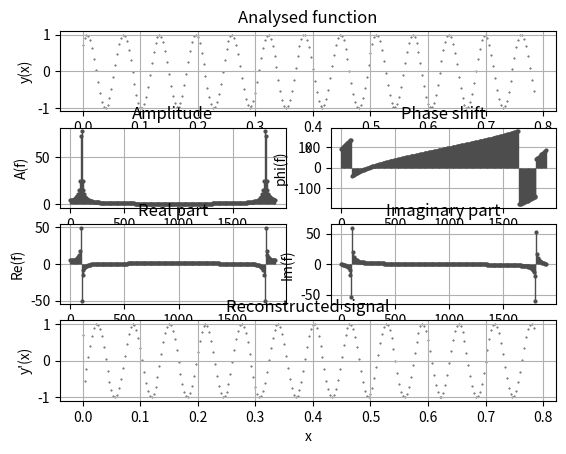

Here is the Python script that generated this plot:
import matplotlib.pyplot as plt
import numpy as np
from numpy import sin, cos, pi


def dft(x: np.ndarray, y: np.ndarray):
    """
    Perform a Discrete Fourier Transform on a y(x) function.
    """
    # Number of samples
    N = len(x)

    # Frequency increment (sampling frequency reciprocal)
    df = 1 / x[-1] * 2*pi

    # Symmetry axis
    f_sym = 1 / (2 * df) * x[-1]

    # Frequency domain
    f = np.linspace(0, N * df, N)

    results = {
        'f': f,
        're': np.array([]),
        'im': np.array([])
    }
    for k in range(N):
        re = 0
        im = 0
        for n in range(N):
            re += y[n]*cos(2*pi/N*k*n)
            im += y[n]*sin(2*pi/N*k*n)
        results['re'] = np.append(results['re'], re)
        results['im'] = np.append(results['im'], im)

    return results

def ift(dft: dict, x):
    f, re, im = dft.values()

    N = len(f)

    results = {
        'x': x,
        're': np.array([]),
        'im': np.array([])
    }

    for n in range(N):
        re_i = 0
        im_i = 0
        for k in range(N):
            re_i += re[k]*cos(2*pi/N*k*n) - im[k]*sin(2*pi/N*k*n)
            im_i += re[k]*sin(2*pi/N*k*n) - im[k]*cos(2*pi/N*k*n)
        results['re'] = np.append(results['re'], re_i/N)
        results['im'] = np.append(results['im'], re_i/N)

    return results


# Define a function to be analysed
def function(x):
    # return sin(2*x) + 2*cos(5*x) + cos(20*x + 1.71) + sin(110*x -1.71) + 1.5*cos(50*x)
    # return 2*sin(2*x - pi/4) + 2*cos(5*x) + 3*cos(20*x) + 4*sin(110*x) + 0.2*cos(50*x)
    # return 2*sin(50*x - pi/4)
    return sin(100*x + pi/4)


# Main function
def main():
    # # # # # # # # # # # # # # # # # # # # # # # # # # # # # # # # # # # # # # # # # # # # # # # # # # # # # # # # # #
    # # # # # # # # # # # # # # # # # # # # # # # # #   S E T   U P   # # # # # # # # # # # # # # # # # # # # # # # # #
    # Sampling frequency (number of samples per unit)
    f_s = 300

    # Function interval
    x_end = pi/4

    # # # # # # # # # # # # # # # # # # # # # # # # # # # # # # # # # # # # # # # # # # # # # # # # # # # # # # # # # #

    # Function domain increment
    dx = 1/f_s

    # Generate a domain
    x = np.arange(0, x_end, dx)

    # Generate a function
    y = np.array([function(x) for x in x])

    # Compute Fourier transform
    dtft_dict = dft(x, y)

    # Compute inverse Fourier transform
    ift_dict = ift(dtft_dict, x)


    # # # # # # # # # # # # # # # # # # # # # # # # # # # # # # # # # # # # # # # # # # # # # # # # # # # # # # # # # #
    # # # # # # # # # # # # # # # # # # #   D A T A   P O S T P R O C E S S I N G   # # # # # # # # # # # # # # # # # #
    # Extract frequency, real and imaginary part, subsequently
    f, re, im = dtft_dict.values()

    # Compute each frequency magnitude
    amp = np.sqrt(re**2 + im**2)

    # Compute each frequency phase shift
    phi = np.arctan2(re, im)*180/pi

    # # # # # # # # # # # # # # # # # # # # # # # # # # # # # # # # # # # # # # # # # # # # # # # # # # # # # # # # # #
    # Extract real and imaginary part of original signal
    _, re_i, im_i = ift_dict.values()

    # # # # # # # # # # # # # # # # # # # # # # # # # # # # # # # # # # # # # # # # # # # # # # # # # # # # # # # # # #
    # # # # # # # # # # # # # # # # # # # # # # # # # #   P L O T   # # # # # # # # # # # # # # # # # # # # # # # # # #
    plot_data = {
        'xs': [x, f, f, f, f, x],
        'ys': [y, amp, phi, re, im, im_i],
        'plot_types': [plt.scatter, plt.stem, plt.stem, plt.stem, plt.stem, plt.scatter],
        'subplots': [411, 423, 424, 425, 426, 414],
        'titles': ['Analysed function', 'Amplitude', 'Phase shift', 'Real part', 'Imaginary part', 'Reconstructed signal'],
        'x_labels': ['x', 'f', 'f', 'f', 'f', 'x'],
        'y_labels': ['y(x)', 'A(f)', 'phi(f)', 'Re(f)', 'Im(f)', 'y\'(x)']
    }

    for i in range(len(plot_data['xs'])):
        plt.subplot(plot_data['subplots'][i])
        if i == 0 or i == len(plot_data['xs'])-1:
            plot_data['plot_types'][i](plot_data['xs'][i], plot_data['ys'][i], s=0.2, c='0.3')
        else:
            markerline, stemline, baseline = plot_data['plot_types'][i](plot_data['xs'][i], plot_data['ys'][i], linefmt='0.3', markerfmt='o')
            markerline.set_markerfacecolor('0.3')
            markerline.set_markeredgecolor('0.3')
            baseline.set_color('none')
            stem_linewidth = 1
            stem_markersize = 2
            plt.setp(stemline, linewidth=stem_linewidth)
            plt.setp(markerline, markersize=stem_markersize)
        plt.title(plot_data['titles'][i])
        plt.xlabel(plot_data['x_labels'][i])
        plt.ylabel(plot_data['y_labels'][i])
        plt.grid()

    plt.show()


if __name__ == '__main__':
    main()
